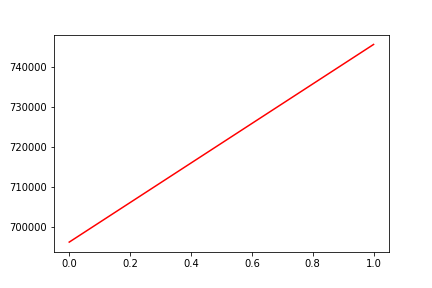

Source data for this figure (header and first rows):
, date, assets
0, 0, 696201
1, 20171011, 745501
